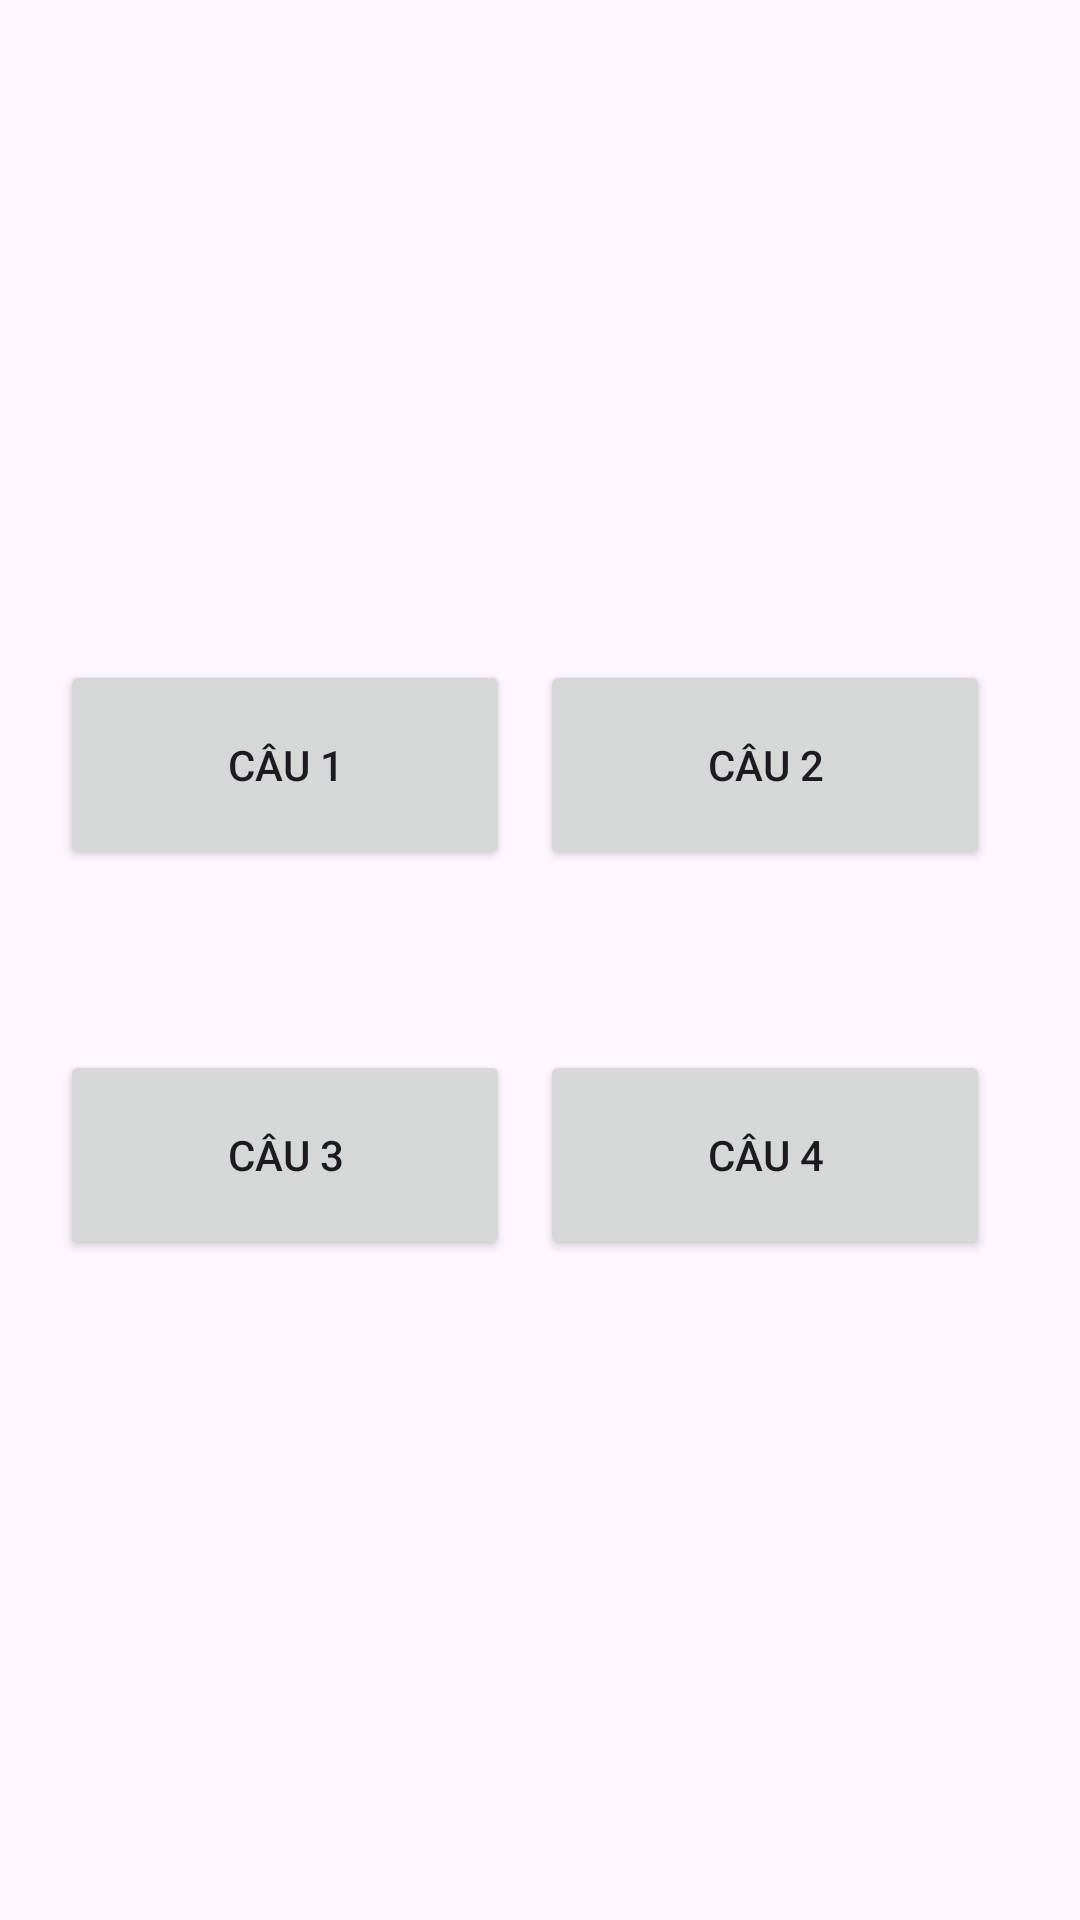

This screen was rendered from an Android layout file. Write that file and the resources it references.
<!-- AndroidManifest.xml: application theme Theme._63131545_ThiGiuaKy -->
<!-- res/layout/activity_main.xml -->
<?xml version="1.0" encoding="utf-8"?>
<LinearLayout xmlns:android="http://schemas.android.com/apk/res/android"
    xmlns:app="http://schemas.android.com/apk/res-auto"
    xmlns:tools="http://schemas.android.com/tools"
    android:layout_width="match_parent"
    android:layout_height="match_parent"
    android:orientation="vertical"
    android:gravity="center_vertical"
    tools:context=".MainActivity">

    <LinearLayout
        android:layout_width="match_parent"
        android:layout_height="wrap_content"
        android:layout_marginHorizontal="20dp"
        android:layout_marginVertical="30dp"
        android:orientation="horizontal">

        <Button
            android:id="@+id/btn1"
            android:layout_width="wrap_content"
            android:layout_height="70dp"
            android:layout_marginRight="10dp"
            android:layout_weight="1"
            android:text="Câu 1" />

        <Button
            android:id="@+id/btn2"
            android:layout_width="wrap_content"
            android:layout_height="70dp"
            android:layout_marginRight="10dp"
            android:layout_weight="1"
            android:text="Câu 2" />
    </LinearLayout>

    <LinearLayout
        android:layout_width="match_parent"
        android:layout_height="wrap_content"
        android:layout_marginHorizontal="20dp"
        android:layout_marginVertical="30dp"
        android:orientation="horizontal">

        <Button
            android:id="@+id/btn3"
            android:layout_width="wrap_content"
            android:layout_height="70dp"
            android:layout_marginRight="10dp"
            android:layout_weight="1"
            android:text="Câu 3" />

        <Button
            android:id="@+id/btn4"
            android:layout_width="wrap_content"
            android:layout_height="70dp"
            android:layout_marginRight="10dp"
            android:layout_weight="1"
            android:text="Câu 4" />
    </LinearLayout>
</LinearLayout>
<!-- resources referenced by this layout -->
<resources>
  <style name="Theme._63131545_ThiGiuaKy" parent="Base.Theme._63131545_ThiGiuaKy" />
  <style name="Base.Theme._63131545_ThiGiuaKy" parent="Theme.Material3.DayNight.NoActionBar">
          
          
      </style>
</resources>
